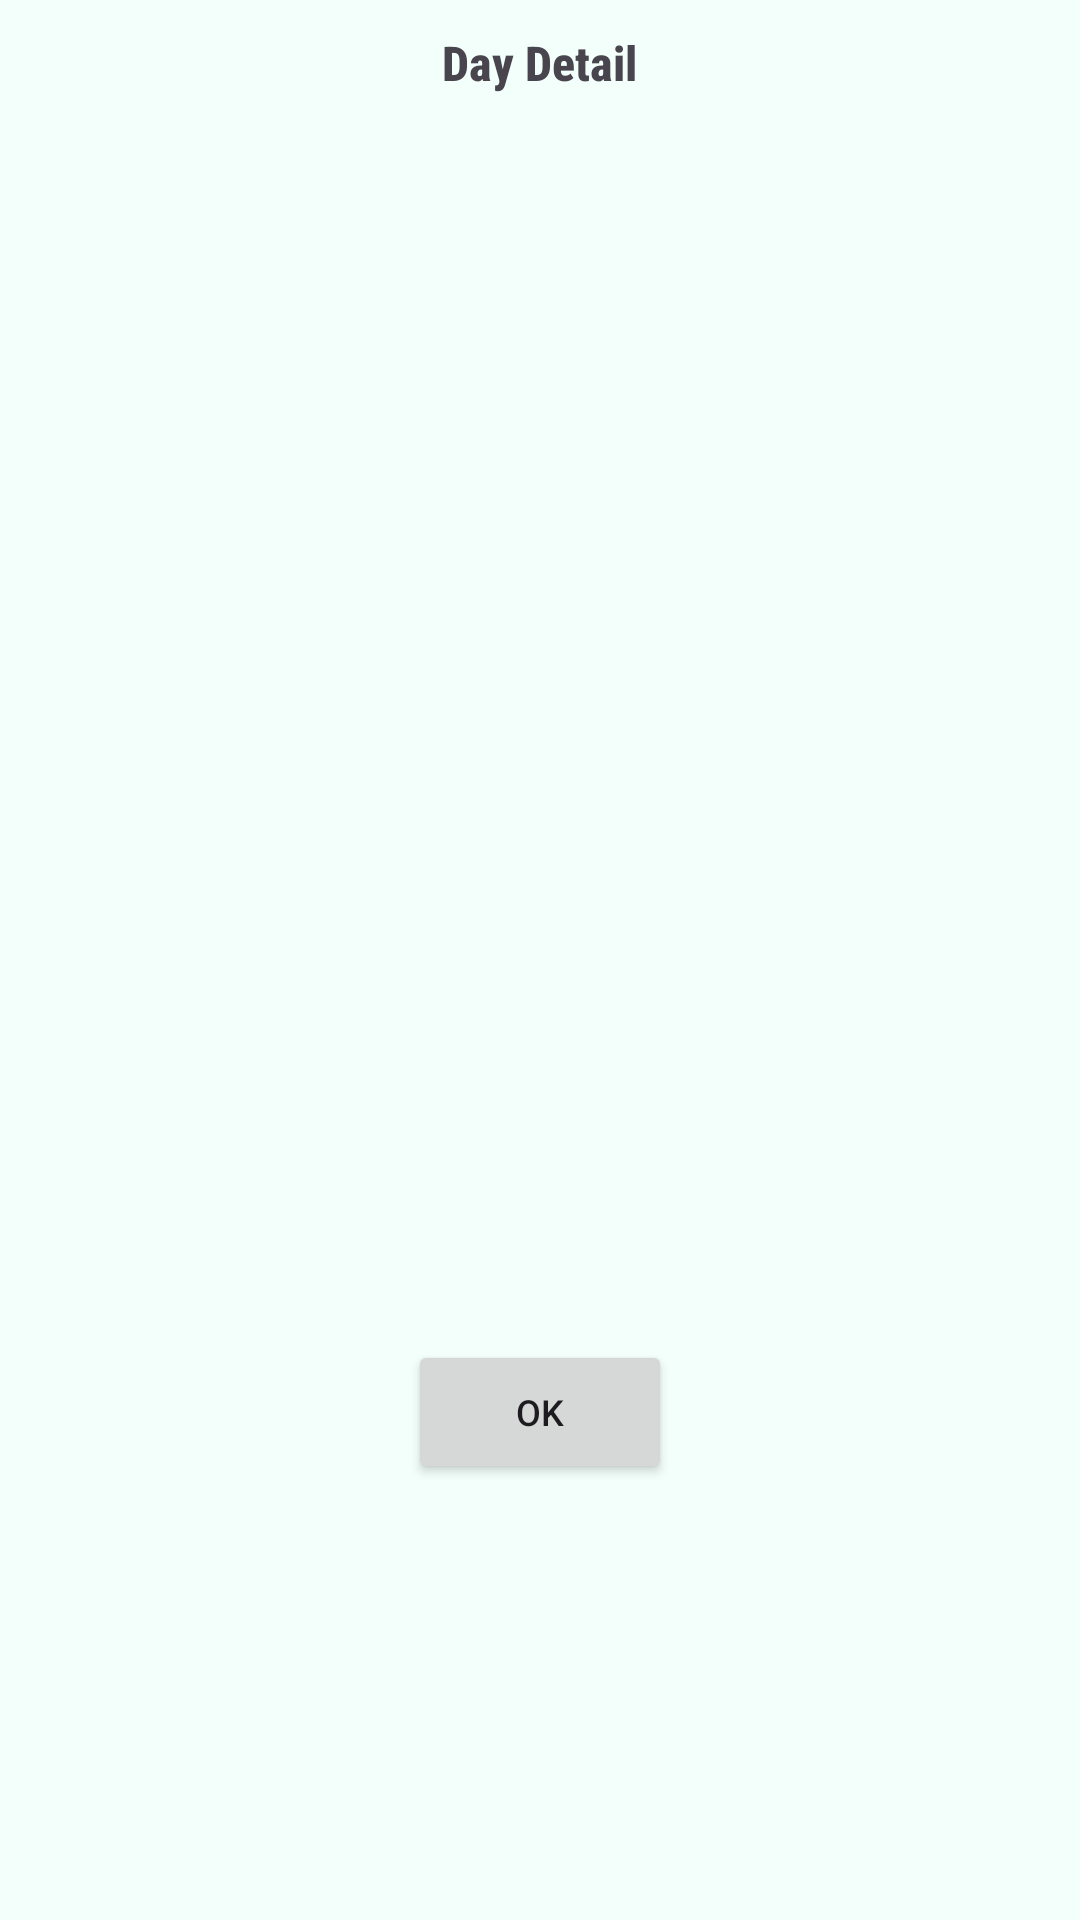

Produce the Android XML layout that renders to this screen, including the resource entries it uses.
<!-- AndroidManifest.xml: application theme Theme.AttendanceApplication -->
<!-- res/layout/dialog_detail_day.xml -->
<LinearLayout xmlns:android="http://schemas.android.com/apk/res/android"
    xmlns:app="http://schemas.android.com/apk/res-auto"
    android:layout_width="match_parent"
    android:layout_height="wrap_content"
    android:orientation="vertical">

    <TextView
        android:layout_width="wrap_content"
        android:layout_height="wrap_content"
        android:layout_gravity="center"
        android:layout_marginTop="10dp"
        android:layout_marginBottom="5dp"
        android:fontFamily="sans-serif-condensed-medium"
        android:text="Day Detail"
        android:textSize="16sp"
        android:textStyle="bold" />


    <ListView
        android:id="@+id/listview"
        android:layout_width="match_parent"
        android:layout_height="400dp" />

    <LinearLayout
        android:layout_width="match_parent"
        android:layout_height="wrap_content"
        android:gravity="center">

        <Button
            android:id="@+id/btnOK"
            android:layout_width="wrap_content"
            android:layout_height="wrap_content"
            android:layout_margin="10dp"
            android:text="OK"
            android:textSize="12sp" />

    </LinearLayout>

</LinearLayout>
<!-- resources referenced by this layout -->
<resources>
  <style name="Theme.AttendanceApplication" parent="Base.Theme.AttendanceApplication" />
  <style name="Base.Theme.AttendanceApplication" parent="Theme.Material3.Light.NoActionBar">
  
          <item name="colorPrimary">@color/md_theme_light_primary</item>
          <item name="colorOnPrimary">@color/md_theme_light_onPrimary</item>
          <item name="colorPrimaryContainer">@color/md_theme_light_primaryContainer</item>
          <item name="colorOnPrimaryContainer">@color/md_theme_light_onPrimaryContainer</item>
          <item name="colorSecondary">@color/md_theme_light_secondary</item>
          <item name="colorOnSecondary">@color/md_theme_light_onSecondary</item>
          <item name="colorSecondaryContainer">@color/md_theme_light_secondaryContainer</item>
          <item name="colorOnSecondaryContainer">@color/md_theme_light_onSecondaryContainer</item>
          <item name="colorTertiary">@color/md_theme_light_tertiary</item>
          <item name="colorOnTertiary">@color/md_theme_light_onTertiary</item>
          <item name="colorTertiaryContainer">@color/md_theme_light_tertiaryContainer</item>
          <item name="colorOnTertiaryContainer">@color/md_theme_light_onTertiaryContainer</item>
          <item name="colorError">@color/md_theme_light_error</item>
          <item name="colorErrorContainer">@color/md_theme_light_errorContainer</item>
          <item name="colorOnError">@color/md_theme_light_onError</item>
          <item name="colorOnErrorContainer">@color/md_theme_light_onErrorContainer</item>
          <item name="android:colorBackground">@color/md_theme_light_background</item>
          <item name="colorOnBackground">@color/md_theme_light_onBackground</item>
          <item name="colorSurface">@color/md_theme_light_surface</item>
          <item name="colorOnSurface">@color/md_theme_light_onSurface</item>
          <item name="colorSurfaceVariant">@color/md_theme_light_surfaceVariant</item>
          <item name="colorOnSurfaceVariant">@color/md_theme_light_onSurfaceVariant</item>
          <item name="colorOutline">@color/md_theme_light_outline</item>
          <item name="colorOnSurfaceInverse">@color/md_theme_light_inverseOnSurface</item>
          <item name="colorSurfaceInverse">@color/md_theme_light_inverseSurface</item>
          <item name="colorPrimaryInverse">@color/md_theme_light_inversePrimary</item>
      </style>
  <color name="md_theme_light_primary">#005DB8</color>
  <color name="md_theme_light_onPrimary">#FFFFFF</color>
  <color name="md_theme_light_primaryContainer">#D6E3FF</color>
  <color name="md_theme_light_onPrimaryContainer">#001B3E</color>
  <color name="md_theme_light_secondary">#9B4500</color>
  <color name="md_theme_light_onSecondary">#FFFFFF</color>
  <color name="md_theme_light_secondaryContainer">#FFDBCA</color>
  <color name="md_theme_light_onSecondaryContainer">#331200</color>
  <color name="md_theme_light_tertiary">#006874</color>
  <color name="md_theme_light_onTertiary">#FFFFFF</color>
  <color name="md_theme_light_tertiaryContainer">#97F0FF</color>
  <color name="md_theme_light_onTertiaryContainer">#001F24</color>
  <color name="md_theme_light_error">#BA1A1A</color>
  <color name="md_theme_light_errorContainer">#FFDAD6</color>
  <color name="md_theme_light_onError">#FFFFFF</color>
  <color name="md_theme_light_onErrorContainer">#410002</color>
  <color name="md_theme_light_background">#F3FFFA</color>
  <color name="md_theme_light_onBackground">#00201A</color>
  <color name="md_theme_light_surface">#F3FFFA</color>
  <color name="md_theme_light_onSurface">#00201A</color>
  <color name="md_theme_light_surfaceVariant">#E0E2EC</color>
  <color name="md_theme_light_onSurfaceVariant">#44474E</color>
  <color name="md_theme_light_outline">#74777F</color>
  <color name="md_theme_light_inverseOnSurface">#B7FFEC</color>
  <color name="md_theme_light_inverseSurface">#00382E</color>
  <color name="md_theme_light_inversePrimary">#AAC7FF</color>
</resources>
